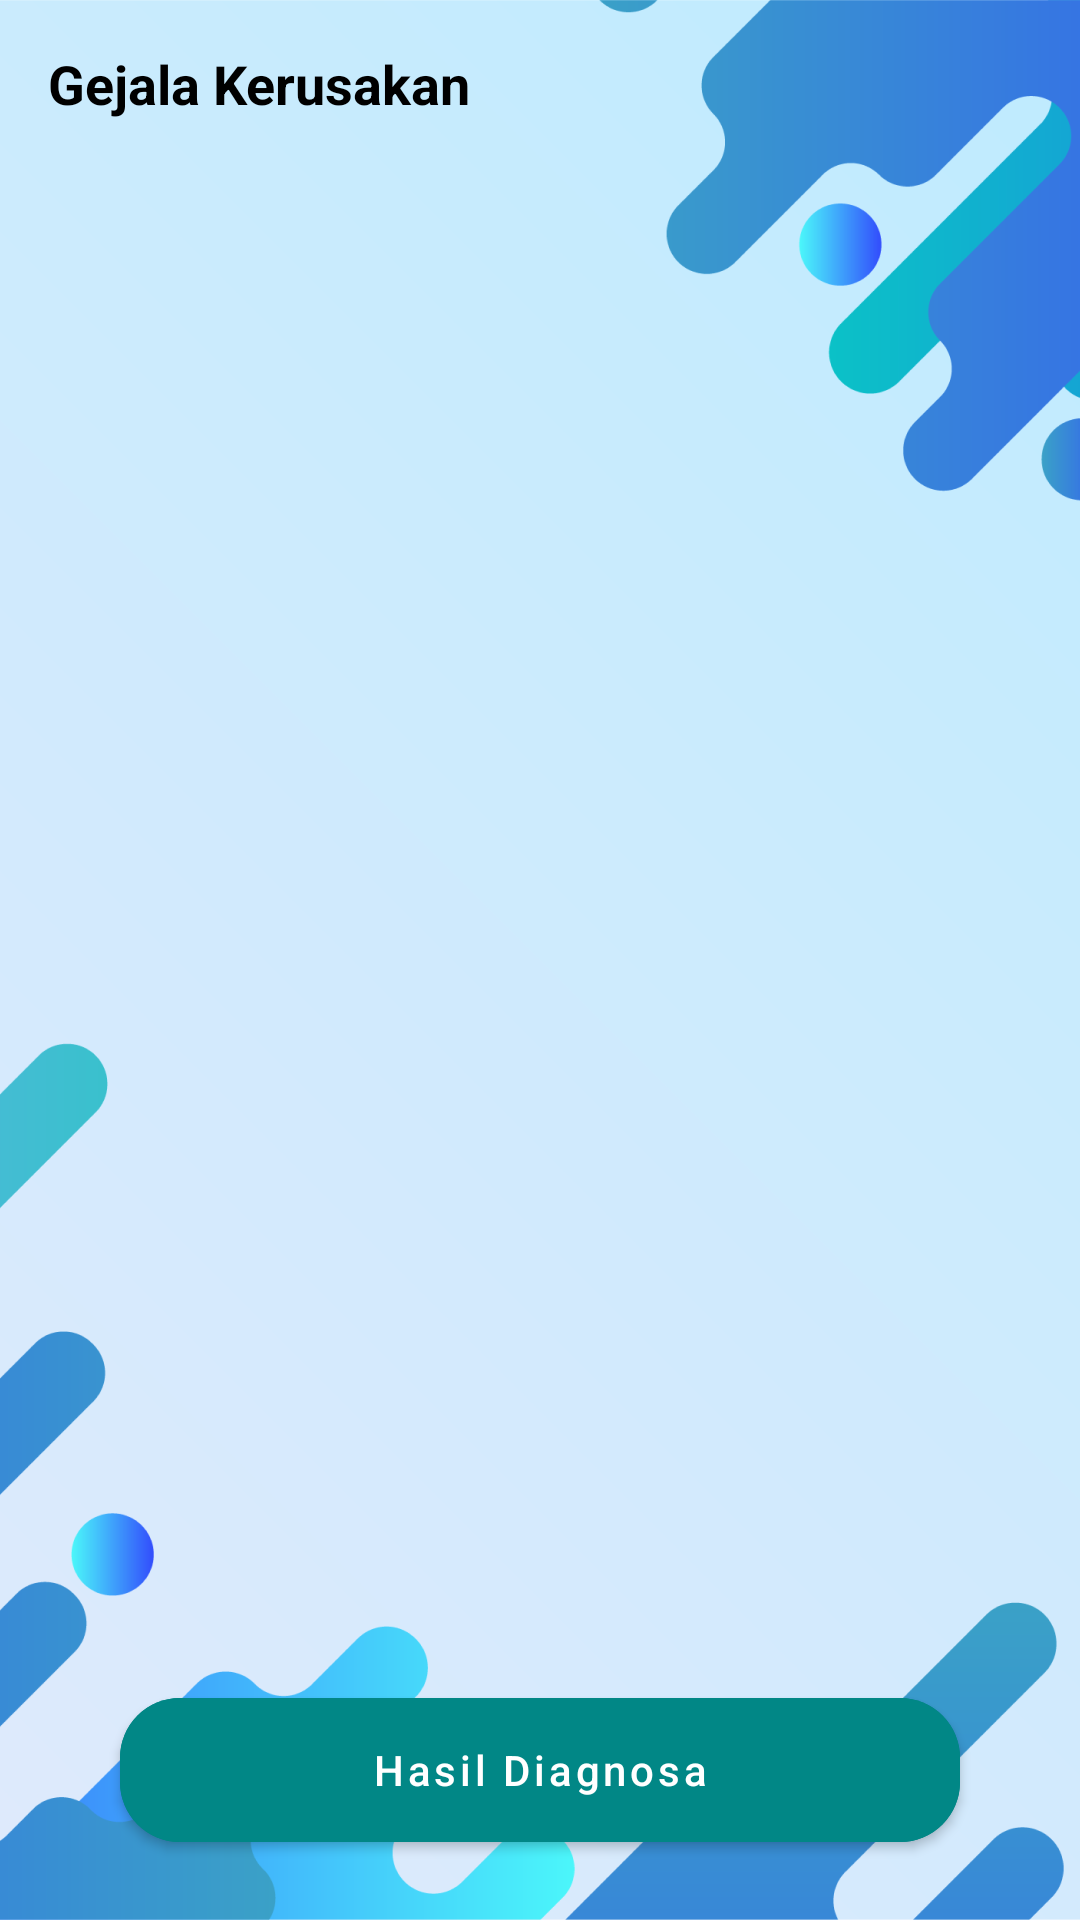

Android layout source for this screen:
<!-- AndroidManifest.xml: application theme Theme.SistemPakarprinter -->
<!-- res/layout/activity_konsultasi.xml -->
<?xml version="1.0" encoding="utf-8"?>
<androidx.coordinatorlayout.widget.CoordinatorLayout xmlns:android="http://schemas.android.com/apk/res/android"
    xmlns:app="http://schemas.android.com/apk/res-auto"
    android:layout_width="match_parent"
    android:layout_height="match_parent"
    android:background="@drawable/background"
    android:fitsSystemWindows="true">

    <com.google.android.material.appbar.AppBarLayout
        android:layout_width="match_parent"
        android:layout_height="wrap_content"
        android:background="@android:color/transparent"
        app:elevation="0dp">

        <androidx.appcompat.widget.Toolbar
            android:id="@+id/toolbar"
            android:layout_width="match_parent"
            android:layout_height="?actionBarSize"
            app:navigationIcon="@drawable/ic_arrow_back">

            <RelativeLayout
                android:layout_width="match_parent"
                android:layout_height="wrap_content">

                <TextView
                    android:layout_width="wrap_content"
                    android:layout_height="wrap_content"
                    android:layout_alignParentStart="true"
                    android:layout_centerInParent="true"
                    android:text="Gejala Kerusakan"
                    android:textColor="@color/black"
                    android:textSize="18sp"
                    android:textStyle="bold" />

            </RelativeLayout>

        </androidx.appcompat.widget.Toolbar>

    </com.google.android.material.appbar.AppBarLayout>

    <androidx.core.widget.NestedScrollView
        android:layout_width="match_parent"
        android:layout_height="match_parent"
        app:layout_behavior="@string/appbar_scrolling_view_behavior">

        <LinearLayout
            android:layout_width="match_parent"
            android:layout_height="wrap_content"
            android:orientation="vertical">

            <androidx.recyclerview.widget.RecyclerView
                android:id="@+id/rvGejalaPenyakit"
                android:layout_width="match_parent"
                android:layout_height="wrap_content"
                android:layout_marginBottom="80dp" />

        </LinearLayout>

    </androidx.core.widget.NestedScrollView>

    <com.google.android.material.button.MaterialButton
        android:id="@+id/btnHasilDiagnosa"
        style="@style/Widget.MaterialComponents.Button"
        android:layout_width="match_parent"
        android:layout_height="60dp"
        android:layout_gravity="bottom"
        android:layout_marginStart="40dp"
        android:layout_marginTop="30dp"
        android:layout_marginEnd="40dp"
        android:layout_marginBottom="20dp"
        android:backgroundTint="@color/teal_700"
        android:text="Hasil Diagnosa"
        android:textAllCaps="false"
        android:textColor="@color/white"
        app:cornerRadius="20dp"
        app:elevation="5dp" />

</androidx.coordinatorlayout.widget.CoordinatorLayout>
<!-- resources referenced by this layout -->
<resources>
  <color name="black">#FF000000</color>
  <color name="teal_700">#FF018786</color>
  <color name="white">#FFFFFF</color>
  <!-- drawable background: png bitmap (drawable, 118544 bytes) -->
  <style name="Theme.SistemPakarprinter" parent="Theme.MaterialComponents.DayNight.NoActionBar">
          
          <item name="colorPrimary">#00BCD4</item>
          <item name="colorPrimaryVariant">@color/purple_700</item>
          <item name="colorOnPrimary">@color/white</item>
          
          <item name="colorSecondary">@color/primary</item>
          <item name="colorSecondaryVariant">@color/primary</item>
          <item name="colorOnSecondary">@color/black</item>
      </style>
  <color name="purple_700">#FF3700B3</color>
  <color name="primary">#FF43A047</color>
</resources>
